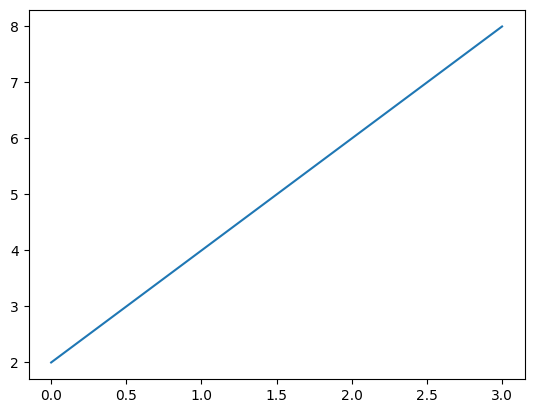
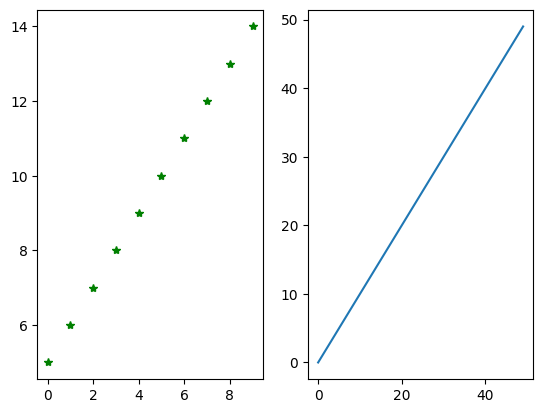
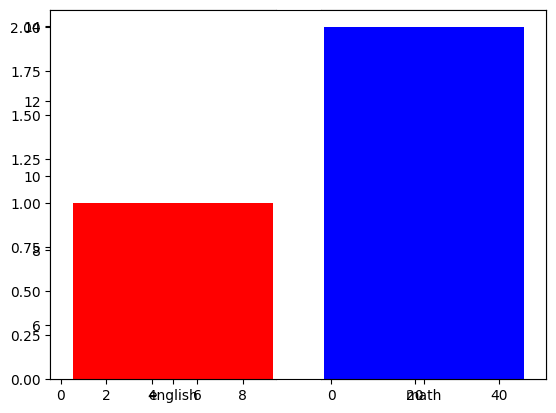

Write the Python code that produced these figures, in order.
import matplotlib.pyplot as plt
# matplotlib = 데이터를 표현할 수 있게 해주는 파이썬 라이브러리
#figure => 큰 도화지
#sumplots => 도화지 원에 나눠진 작은 칸들

#기본 스타일 적용
plt.style.use('default')

#y값만 전달, x는 자동으로 0, 1, 2, 3이 설정

plt.plot([2, 4, 6, 8])

#x,y 값 직접 설정
#x= [2, 4, 6, 8]
#y= []

plt.show()

fig = plt.figure()

#행 개수, 열 개수, 위치값
fig.add_subplot(1, 2, 1)
fig.add_subplot(2, 2, 2)
plt.show()

#==========================
fig = plt.figure()

a1 = fig.add_subplot(1, 2, 1)
a2 = fig.add_subplot(1, 2, 2)

x = range(0, 10)
y = range(5, 15)
a1.plot(x,y,'g*')

x = range(0, 50)
y = range(0, 50)
a2.plot(x , y)

plt.show()


a = fig.add_subplot(111)
x =[3, 4]
y =[1, 2] 

labels = ['english', 'math']
colors = ['red', 'blue']
a.bar(x, y, tick_label=labels, color=colors)
plt.show()
